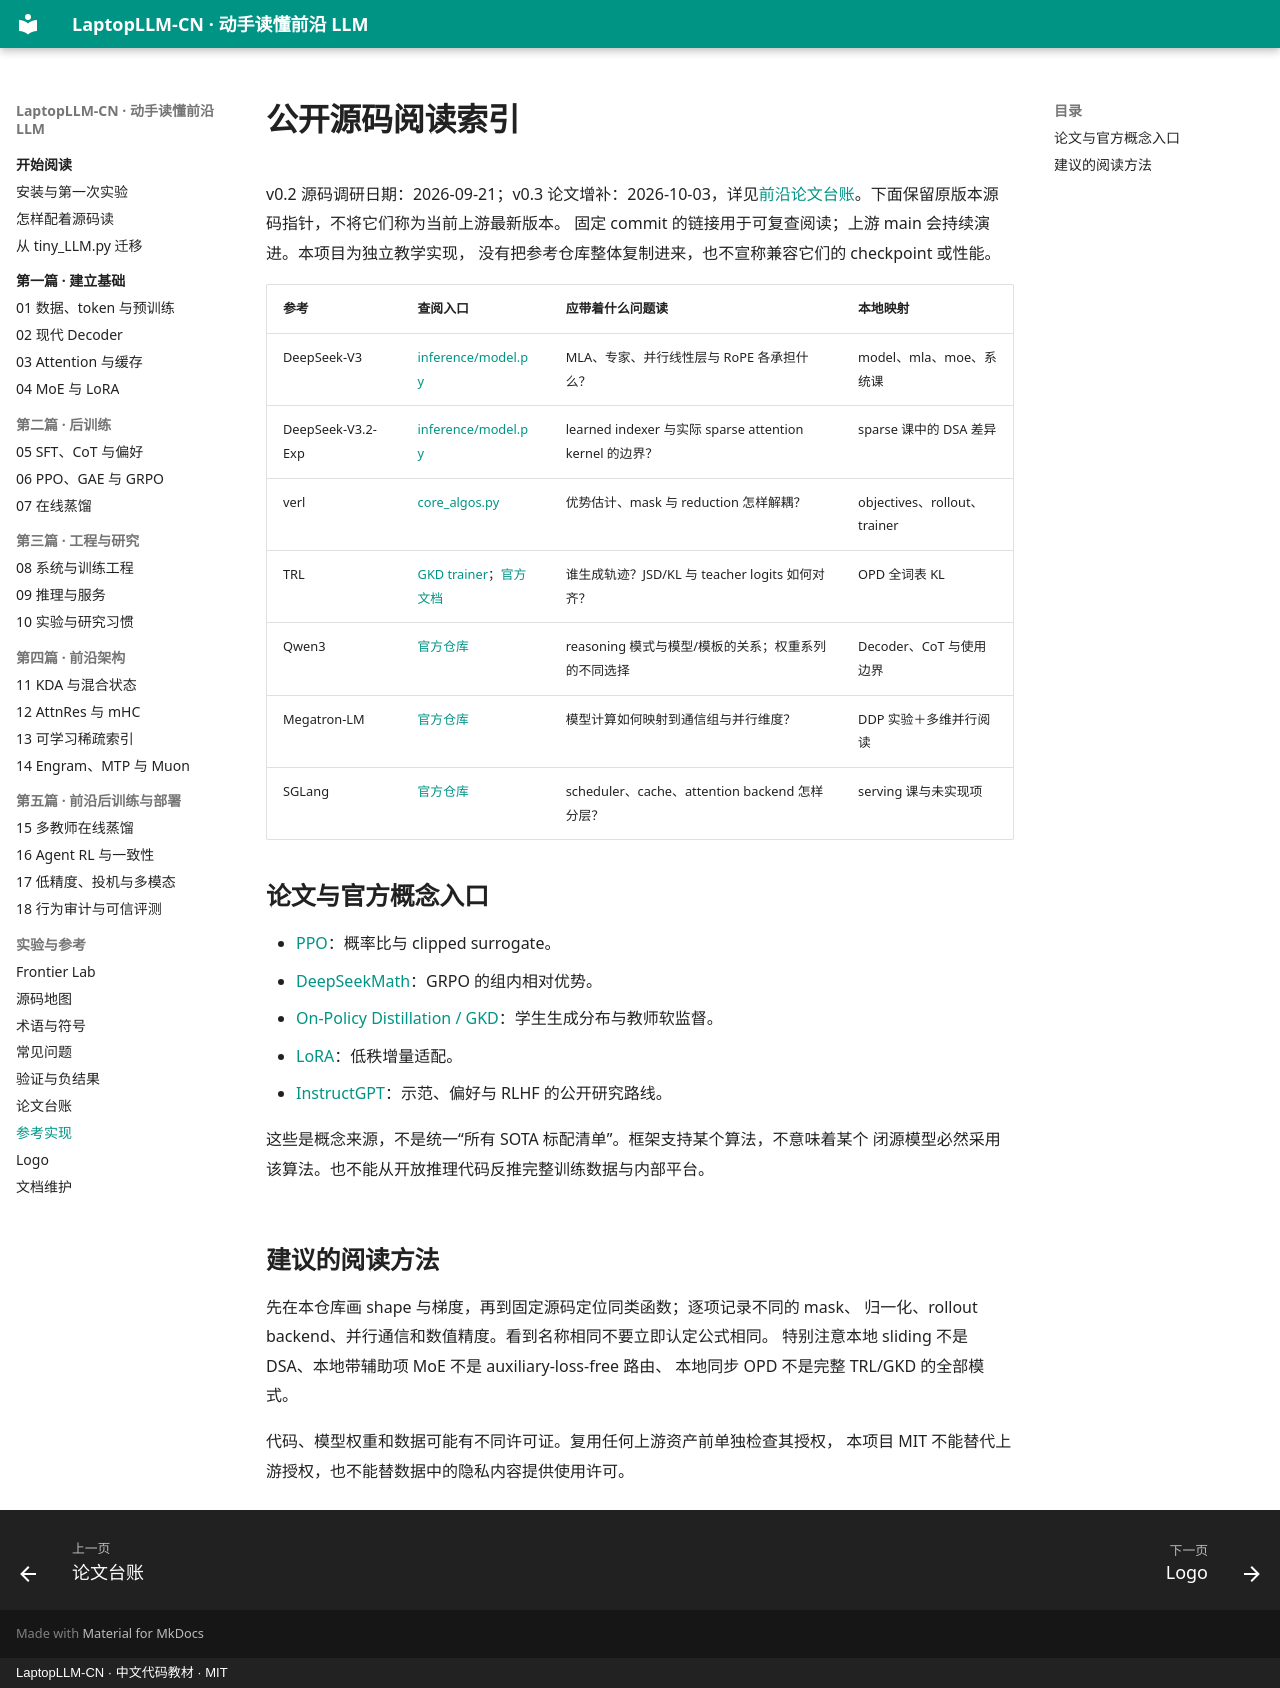

repository: DaoyuanLi2816/laptop-llm-cn · page: references/index.html · generator: mkdocs · copyright: LaptopLLM-CN · 中文代码教材 · MIT

# 公开源码阅读索引

v0.2 源码调研日期：2026-09-21；v0.3 论文增补：2026-10-03，详见[前沿论文台账](frontier-papers.md)。下面保留原版本源码指针，不将它们称为当前上游最新版本。
固定 commit 的链接用于可复查阅读；上游 main 会持续演进。本项目为独立教学实现，
没有把参考仓库整体复制进来，也不宣称兼容它们的 checkpoint 或性能。

| 参考 | 查阅入口 | 应带着什么问题读 | 本地映射 |
|---|---|---|---|
| DeepSeek-V3 | [inference/model.py](https://github.com/deepseek-ai/DeepSeek-V3/blob/9b4e9788e4a3a731f7567338ed15d3ec549ce03b/inference/model.py) | MLA、专家、并行线性层与 RoPE 各承担什么？ | model、mla、moe、系统课 |
| DeepSeek-V3.2-Exp | [inference/model.py](https://github.com/deepseek-ai/DeepSeek-V3.2-Exp/blob/87e509a2e5a100d221c97df52c6e8be7835f0057/inference/model.py) | learned indexer 与实际 sparse attention kernel 的边界？ | sparse 课中的 DSA 差异 |
| verl | [core_algos.py](https://github.com/verl-project/verl/blob/8e03c039f9a70750490c93196b759b332fc029fd/verl/trainer/ppo/core_algos.py) | 优势估计、mask 与 reduction 怎样解耦？ | objectives、rollout、trainer |
| TRL | [GKD trainer](https://github.com/huggingface/trl/blob/5bb945c38f319259eddaad7bb3838e4aaf590c49/trl/experimental/gkd/gkd_trainer.py)；[官方文档](https://huggingface.co/docs/trl/gkd_trainer) | 谁生成轨迹？JSD/KL 与 teacher logits 如何对齐？ | OPD 全词表 KL |
| Qwen3 | [官方仓库](https://github.com/QwenLM/Qwen3) | reasoning 模式与模型/模板的关系；权重系列的不同选择 | Decoder、CoT 与使用边界 |
| Megatron-LM | [官方仓库](https://github.com/NVIDIA/Megatron-LM) | 模型计算如何映射到通信组与并行维度？ | DDP 实验＋多维并行阅读 |
| SGLang | [官方仓库](https://github.com/sgl-project/sglang) | scheduler、cache、attention backend 怎样分层？ | serving 课与未实现项 |

## 论文与官方概念入口

- [PPO](https://arxiv.org/abs/1707.06347)：概率比与 clipped surrogate。
- [DeepSeekMath](https://arxiv.org/abs/2402.03300)：GRPO 的组内相对优势。
- [On-Policy Distillation / GKD](https://arxiv.org/abs/2306.13649)：学生生成分布与教师软监督。
- [LoRA](https://arxiv.org/abs/2106.09685)：低秩增量适配。
- [InstructGPT](https://arxiv.org/abs/2203.02155)：示范、偏好与 RLHF 的公开研究路线。

这些是概念来源，不是统一“所有 SOTA 标配清单”。框架支持某个算法，不意味着某个
闭源模型必然采用该算法。也不能从开放推理代码反推完整训练数据与内部平台。

## 建议的阅读方法

先在本仓库画 shape 与梯度，再到固定源码定位同类函数；逐项记录不同的 mask、
归一化、rollout backend、并行通信和数值精度。看到名称相同不要立即认定公式相同。
特别注意本地 sliding 不是 DSA、本地带辅助项 MoE 不是 auxiliary-loss-free 路由、
本地同步 OPD 不是完整 TRL/GKD 的全部模式。

代码、模型权重和数据可能有不同许可证。复用任何上游资产前单独检查其授权，
本项目 MIT 不能替代上游授权，也不能替数据中的隐私内容提供使用许可。
